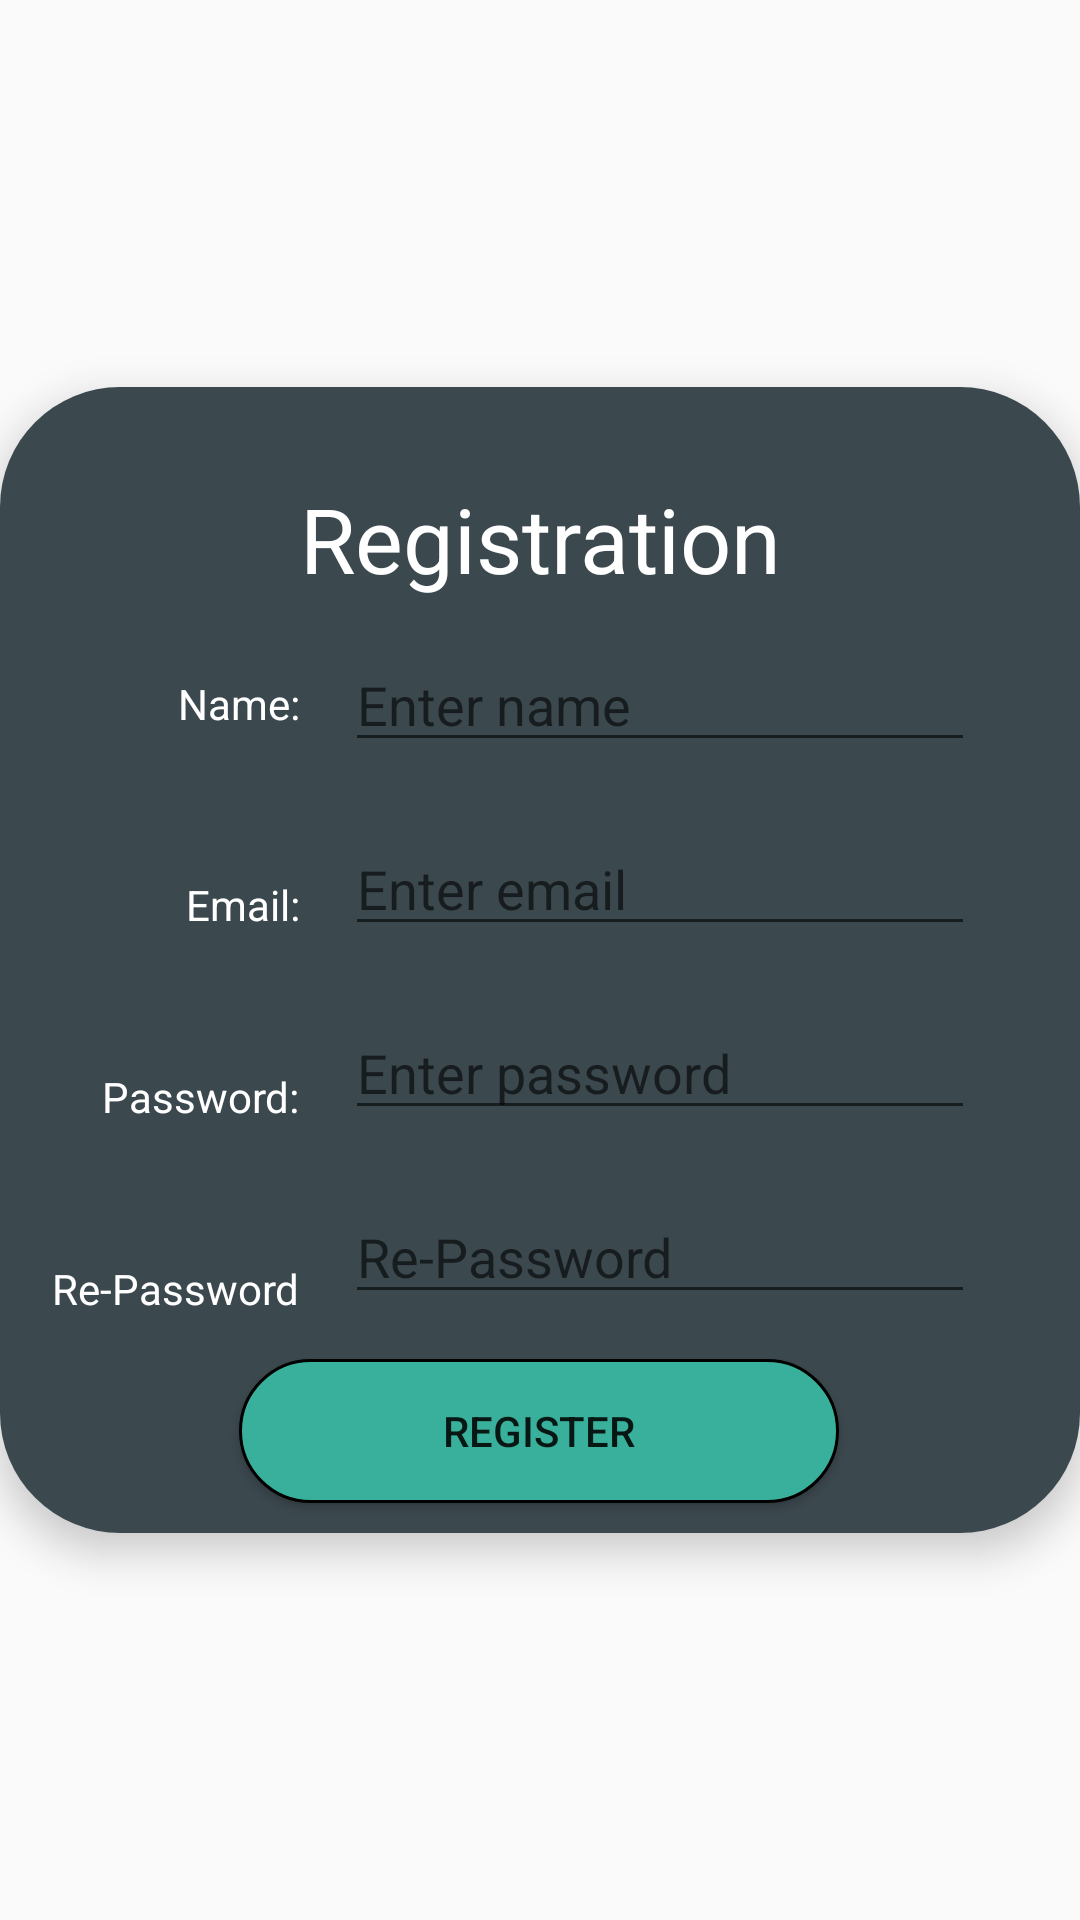

This screen was rendered from an Android layout file. Write that file and the resources it references.
<!-- AndroidManifest.xml: application theme Theme.TextRecognition -->
<!-- res/layout/dialog_register.xml -->
<?xml version="1.0" encoding="utf-8"?>
<androidx.constraintlayout.widget.ConstraintLayout xmlns:android="http://schemas.android.com/apk/res/android"
    xmlns:app="http://schemas.android.com/apk/res-auto"
    android:layout_width="match_parent"
    android:layout_height="400dp"
    android:layout_gravity="center">

    <androidx.cardview.widget.CardView
        android:layout_width="match_parent"
        android:layout_height="wrap_content"
        app:cardCornerRadius="40dp"
        app:cardElevation="8dp"
        app:layout_constraintBottom_toBottomOf="parent"
        app:layout_constraintEnd_toEndOf="parent"
        app:layout_constraintStart_toStartOf="parent"
        app:layout_constraintTop_toTopOf="parent">

        <androidx.constraintlayout.widget.ConstraintLayout
            android:layout_width="match_parent"
            android:layout_height="match_parent"
            android:background="#3B484E">

            <TextView
                android:id="@+id/textView"
                android:textColor="@color/white"
                android:layout_width="wrap_content"
                android:layout_height="wrap_content"
                android:layout_marginTop="96dp"
                android:layout_marginEnd="15dp"
                android:text="@string/name"
                app:layout_constraintEnd_toStartOf="@+id/editTextPersonName"
                app:layout_constraintTop_toTopOf="parent" />

            <TextView
                android:id="@+id/textView2"
                android:layout_width="wrap_content"
                android:layout_height="wrap_content"
                android:layout_marginTop="48dp"
                android:textColor="@color/white"
                android:layout_marginEnd="15dp"
                android:text="@string/email"
                app:layout_constraintEnd_toStartOf="@+id/editTextEmail"
                app:layout_constraintTop_toBottomOf="@+id/textView" />

            <TextView
                android:id="@+id/textView3"
                android:layout_width="wrap_content"
                android:layout_height="wrap_content"
                android:layout_marginTop="45dp"
                android:layout_marginEnd="15dp"
                android:textColor="@color/white"
                android:text="@string/password"
                app:layout_constraintEnd_toStartOf="@+id/editTextEmail"
                app:layout_constraintTop_toBottomOf="@+id/textView2" />

            <TextView
                android:id="@+id/textView4"
                android:layout_width="wrap_content"
                android:layout_height="wrap_content"
                android:layout_marginTop="45dp"
                android:layout_marginEnd="15dp"
                android:textColor="@color/white"
                android:text="@string/re_password"
                app:layout_constraintEnd_toStartOf="@+id/editTextRePassword"
                app:layout_constraintTop_toBottomOf="@+id/textView3" />

            <EditText
                android:id="@+id/editTextPersonName"
                android:layout_width="wrap_content"
                android:layout_height="wrap_content"
                android:layout_marginTop="8dp"
                android:textColor="@color/white"
                android:layout_marginEnd="35dp"
                android:autofillHints="@string/enter_name"
                android:ems="10"
                android:hint="@string/enter_name"
                android:inputType="textPersonName"
                app:layout_constraintEnd_toEndOf="parent"
                app:layout_constraintTop_toBottomOf="@+id/textView5" />

            <EditText
                android:id="@+id/editTextEmail"
                android:layout_width="wrap_content"
                android:layout_height="wrap_content"
                android:layout_marginTop="20dp"
                android:textColor="@color/white"
                android:layout_marginEnd="35dp"
                android:autofillHints="@string/email"
                android:ems="10"
                android:hint="@string/enter_email"
                android:inputType="textEmailAddress"
                app:layout_constraintEnd_toEndOf="parent"
                app:layout_constraintTop_toBottomOf="@+id/editTextPersonName" />

            <EditText
                android:id="@+id/editTextRegisterPassword"
                android:layout_width="wrap_content"
                android:layout_height="wrap_content"
                android:layout_marginTop="20dp"
                android:layout_marginEnd="35dp"
                android:textColor="@color/white"
                android:autofillHints="@string/password"
                android:ems="10"
                android:hint="@string/enter_password"
                android:inputType="textPassword"
                app:layout_constraintEnd_toEndOf="parent"
                app:layout_constraintHorizontal_bias="1.0"
                app:layout_constraintStart_toEndOf="@+id/textView3"
                app:layout_constraintTop_toBottomOf="@+id/editTextEmail" />

            <EditText
                android:id="@+id/editTextRePassword"
                android:layout_width="wrap_content"
                android:layout_height="wrap_content"
                android:layout_marginTop="20dp"
                android:layout_marginEnd="35dp"
                android:textColor="@color/white"
                android:autofillHints="@string/re_password"
                android:ems="10"
                android:hint="@string/re_password"
                android:inputType="textPassword"
                app:layout_constraintEnd_toEndOf="parent"
                app:layout_constraintTop_toBottomOf="@+id/editTextRegisterPassword" />

            <Button
                android:id="@+id/registerBT"
                android:layout_width="200dp"
                android:layout_height="wrap_content"
                android:layout_marginTop="15dp"
                android:layout_marginBottom="10dp"
                android:background="@drawable/buttondesign"
                android:text="@string/register"
                app:layout_constraintBottom_toBottomOf="parent"
                app:layout_constraintEnd_toEndOf="parent"
                app:layout_constraintHorizontal_bias="0.497"
                app:layout_constraintStart_toStartOf="parent"
                app:layout_constraintTop_toBottomOf="@+id/editTextRePassword"
                app:layout_constraintVertical_bias="0.0" />

            <TextView
                android:id="@+id/textView5"
                android:layout_width="match_parent"
                android:layout_height="50dp"
                android:gravity="center"
                android:textColor="@color/white"
                android:text="@string/registration"
                android:textSize="30sp"
                app:layout_constraintBottom_toBottomOf="parent"
                app:layout_constraintEnd_toEndOf="parent"
                app:layout_constraintHorizontal_bias="0.444"
                app:layout_constraintStart_toStartOf="parent"
                app:layout_constraintTop_toTopOf="parent"
                app:layout_constraintVertical_bias="0.077" />

        </androidx.constraintlayout.widget.ConstraintLayout>
    </androidx.cardview.widget.CardView>
</androidx.constraintlayout.widget.ConstraintLayout>
<!-- resources referenced by this layout -->
<resources>
  <!-- drawable buttondesign (drawable) -->
  <?xml version="1.0" encoding="utf-8"?>
  <ripple xmlns:android="http://schemas.android.com/apk/res/android"
      android:color="#D9674F">
      <item>
          <shape android:shape="rectangle">
              <solid android:color="#39B09B" />
              <corners android:radius="25dp" />
              <stroke android:width="1dp" />
          </shape>
      </item>
  </ripple>
  <string name="email">Email:</string>
  <string name="enter_email">Enter email</string>
  <string name="enter_name">Enter name</string>
  <string name="enter_password">Enter password</string>
  <string name="name">Name:</string>
  <string name="password">Password:</string>
  <string name="re_password">Re-Password</string>
  <string name="register">Register</string>
  <string name="registration">Registration</string>
  <style name="Theme.TextRecognition" parent="Theme.MaterialComponents.DayNight.NoActionBar.Bridge">
          
          <item name="colorPrimary">@color/white</item>
          <item name="colorPrimaryVariant">@color/purple_700</item>
          <item name="colorOnPrimary">@color/white</item>
          
          <item name="colorSecondary">@color/teal_200</item>
          <item name="colorSecondaryVariant">@color/teal_700</item>
          <item name="colorOnSecondary">@color/black</item>
          
          <item name="android:statusBarColor" tools:targetApi="l">?attr/colorPrimaryVariant</item>
          
      </style>
  <!-- not gathered from this repository: default colours our renderer supplied (Android Studio template values) -->
  <color name="purple_700">#FF3700B3</color>
  <color name="teal_200">#FF03DAC5</color>
  <color name="teal_700">#FF018786</color>
  <color name="black">#FF000000</color>
  <color name="white">#FFFFFFFF</color>
</resources>
